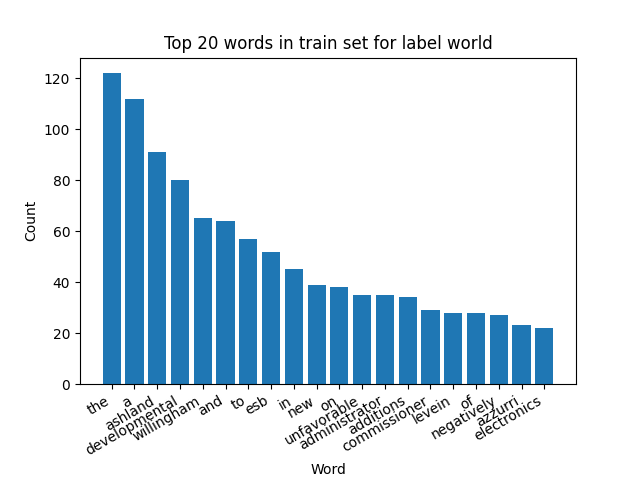

Values plotted in this chart, from the file beside it:
word, count, percentage
the, 122, 0.04157
a, 112, 0.03816
ashland, 91, 0.03101
developmental, 80, 0.02726
willingham, 65, 0.02215
and, 64, 0.02181
to, 57, 0.01942
esb, 52, 0.01772
in, 45, 0.01533
new, 39, 0.01329
on, 38, 0.01295
unfavorable, 35, 0.01193
administrator, 35, 0.01193
additions, 34, 0.01158
commissioner, 29, 0.009881
levein, 28, 0.00954
of, 28, 0.00954
negatively, 27, 0.009199
azzurri, 23, 0.007836
electronics, 22, 0.007496
for, 22, 0.007496
an, 22, 0.007496
be, 22, 0.007496
dartmouth, 21, 0.007155
european, 21, 0.007155
major, 21, 0.007155
corrado, 20, 0.006814
said, 19, 0.006474
that, 19, 0.006474
united, 19, 0.006474
us, 19, 0.006474
hardcourt, 18, 0.006133
recommend, 17, 0.005792
deirdre, 16, 0.005451
mockery, 15, 0.005111
year, 15, 0.005111
not, 15, 0.005111
was, 15, 0.005111
friday, 15, 0.005111
ozolinsh, 14, 0.00477
u, 14, 0.00477
is, 14, 0.00477
day, 14, 0.00477
saturday, 14, 0.00477
its, 14, 0.00477
he, 14, 0.00477
laxness, 13, 0.004429
it, 13, 0.004429
first, 13, 0.004429
end, 13, 0.004429
been, 12, 0.004089
gaza, 12, 0.004089
has, 12, 0.004089
york, 12, 0.004089
regretfully, 11, 0.003748
bloom's, 11, 0.003748
s, 11, 0.003748
law, 11, 0.003748
iraq, 10, 0.003407
ago, 10, 0.003407
... 653 more rows
